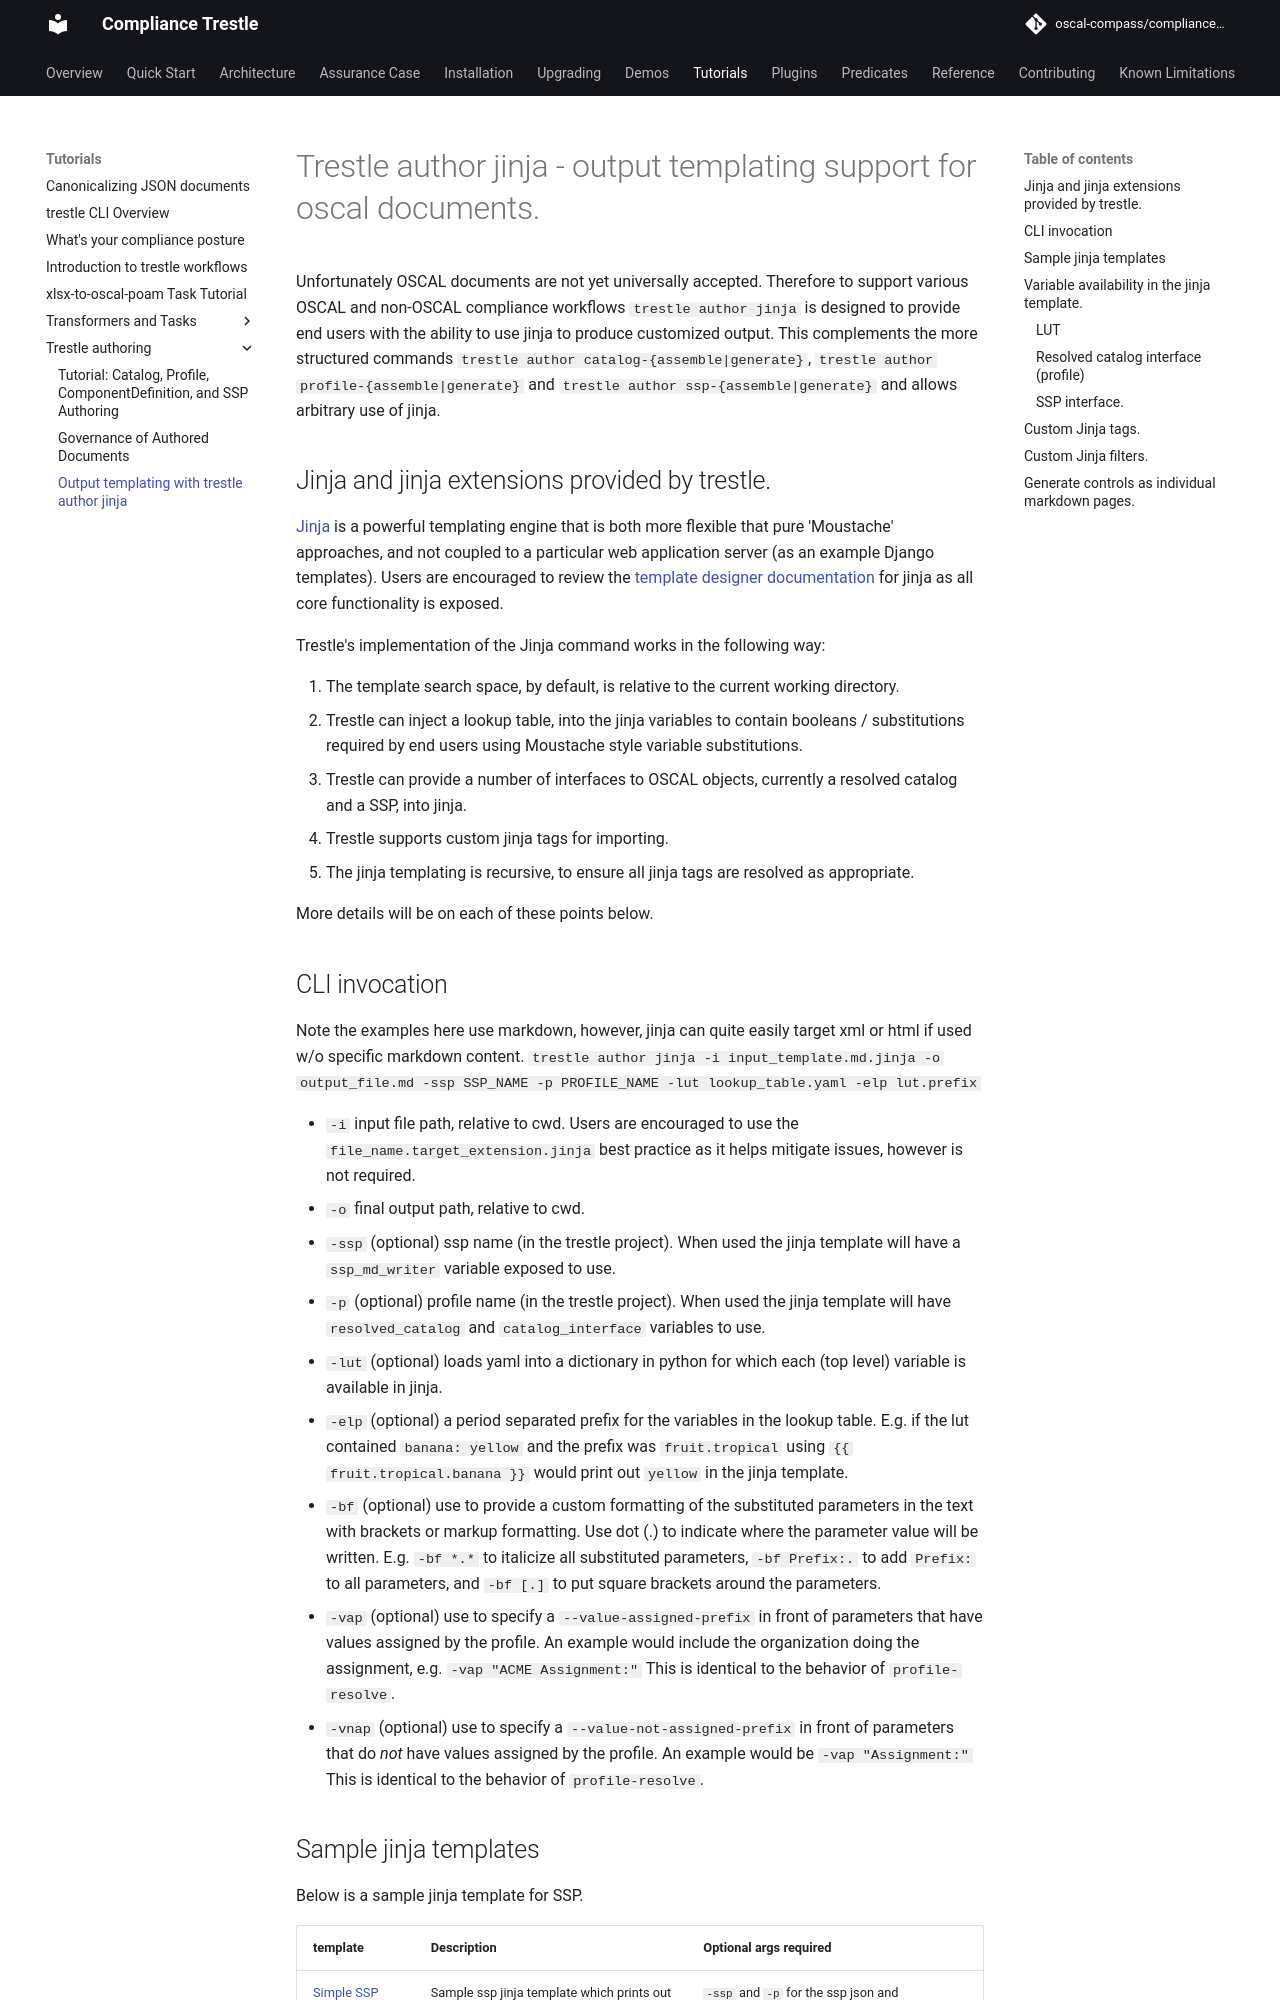

repository: oscal-compass/compliance-trestle · page: latest/tutorials/Trestle_authoring/trestle_author_jinja/index.html · generator: mkdocs

---
title: Output templating with trestle author jinja
description: Tutorial on how to use jinja for output templating support when converting oscal documents to markdown or word documents
---

# Trestle author jinja - output templating support for oscal documents.

Unfortunately OSCAL documents are not yet universally accepted. Therefore to support various OSCAL and non-OSCAL compliance workflows `trestle author jinja` is designed to provide end users with the ability to use jinja to produce customized output. This complements the more structured commands `trestle author catalog-{assemble|generate}`, `trestle author profile-{assemble|generate}` and `trestle author ssp-{assemble|generate}` and allows arbitrary use of jinja.

## Jinja and jinja extensions provided by trestle.

[Jinja](https://jinja.palletsprojects.com/en/3.0.x/) is a powerful templating engine that is both more flexible that pure 'Moustache' approaches, and not coupled to a particular web application server (as an example Django templates). Users are encouraged to review the [template designer documentation](https://jinja.palletsprojects.com/en/3.0.x/templates/) for jinja as all core functionality is exposed.

Trestle's implementation of the Jinja command works in the following way:

1. The template search space, by default, is relative to the current working directory.
1. Trestle can inject a lookup table, into the jinja variables to contain booleans / substitutions required by end users using Moustache style variable substitutions.
1. Trestle can provide a number of interfaces to OSCAL objects, currently a resolved catalog and a SSP, into jinja.
1. Trestle supports custom jinja tags for importing.
1. The jinja templating is recursive, to ensure all jinja tags are resolved as appropriate.

More details will be on each of these points below.

## CLI invocation

Note the examples here use markdown, however, jinja can quite easily target xml or html if used w/o specific markdown content.
`trestle author jinja -i input_template.md.jinja -o output_file.md -ssp SSP_NAME -p PROFILE_NAME -lut lookup_table.yaml -elp lut.prefix`

- `-i` input file path, relative to cwd. Users are encouraged to use the `file_name.target_extension.jinja` best practice as it helps mitigate issues, however is not required.
- `-o` final output path, relative to cwd.
- `-ssp` (optional) ssp name (in the trestle project). When used the jinja template will have a `ssp_md_writer` variable exposed to use.
- `-p` (optional) profile name (in the trestle project). When used the jinja template will have `resolved_catalog` and `catalog_interface` variables to use.
- `-lut` (optional) loads yaml into a dictionary in python for which each (top level) variable is available in jinja.
- `-elp` (optional) a period separated prefix for the variables in the lookup table. E.g. if the lut contained `banana: yellow` and the prefix was `fruit.tropical` using `{{ fruit.tropical.banana }}` would print out `yellow` in the jinja template.
- `-bf` (optional) use to provide a custom formatting of the substituted parameters in the text with brackets or markup formatting. Use dot (.) to indicate where the parameter value will be written. E.g. `-bf *.*` to italicize all substituted parameters, `-bf Prefix:.` to add `Prefix:` to all parameters, and `-bf [.]` to put square brackets around the parameters.
- `-vap` (optional) use to specify a `--value-assigned-prefix` in front of parameters that have values assigned by the profile.  An example would include the organization doing the
  assignment, e.g. `-vap "ACME Assignment:"`  This is identical to the behavior of `profile-resolve`.
- `-vnap` (optional) use to specify a `--value-not-assigned-prefix` in front of parameters that do *not* have values assigned by the profile.  An example would be `-vap "Assignment:"`  This is identical to the behavior of `profile-resolve`.
